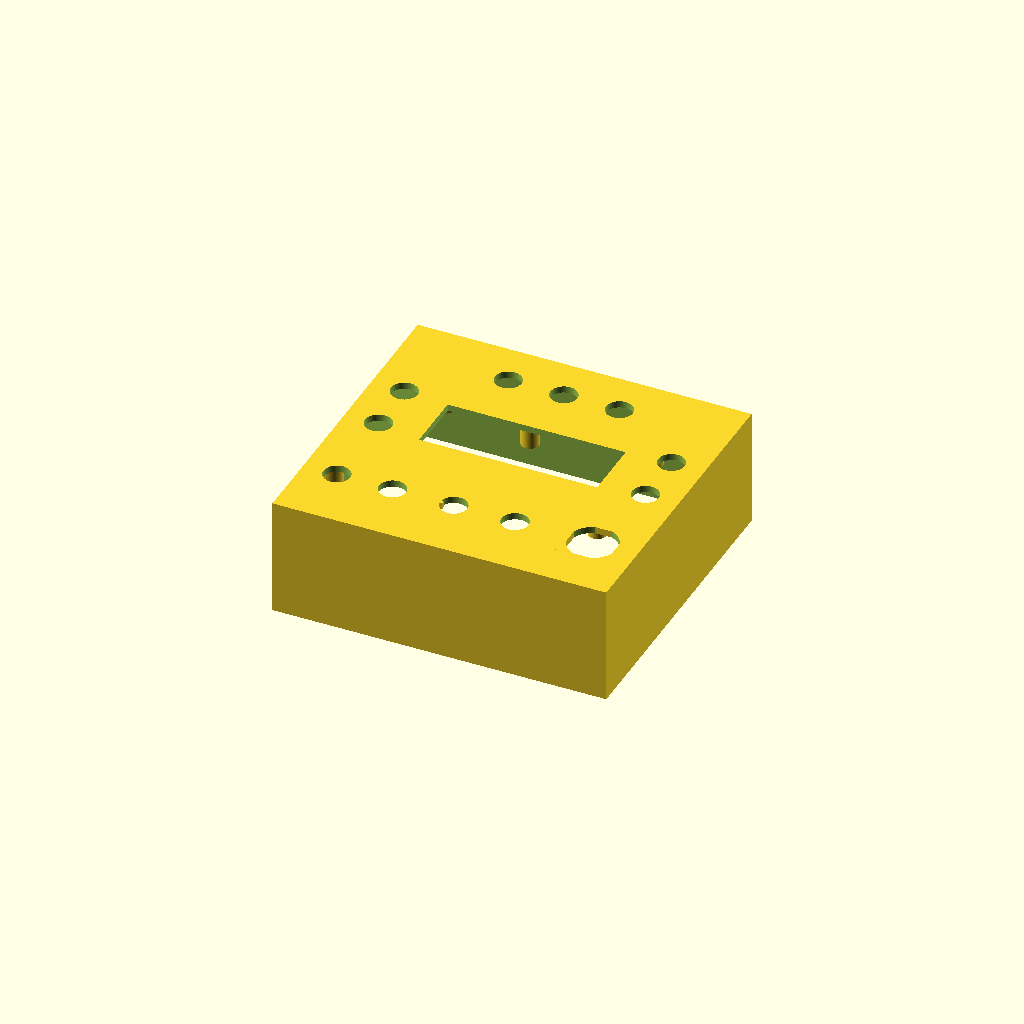
Cell 1 — every parameter at its default value.
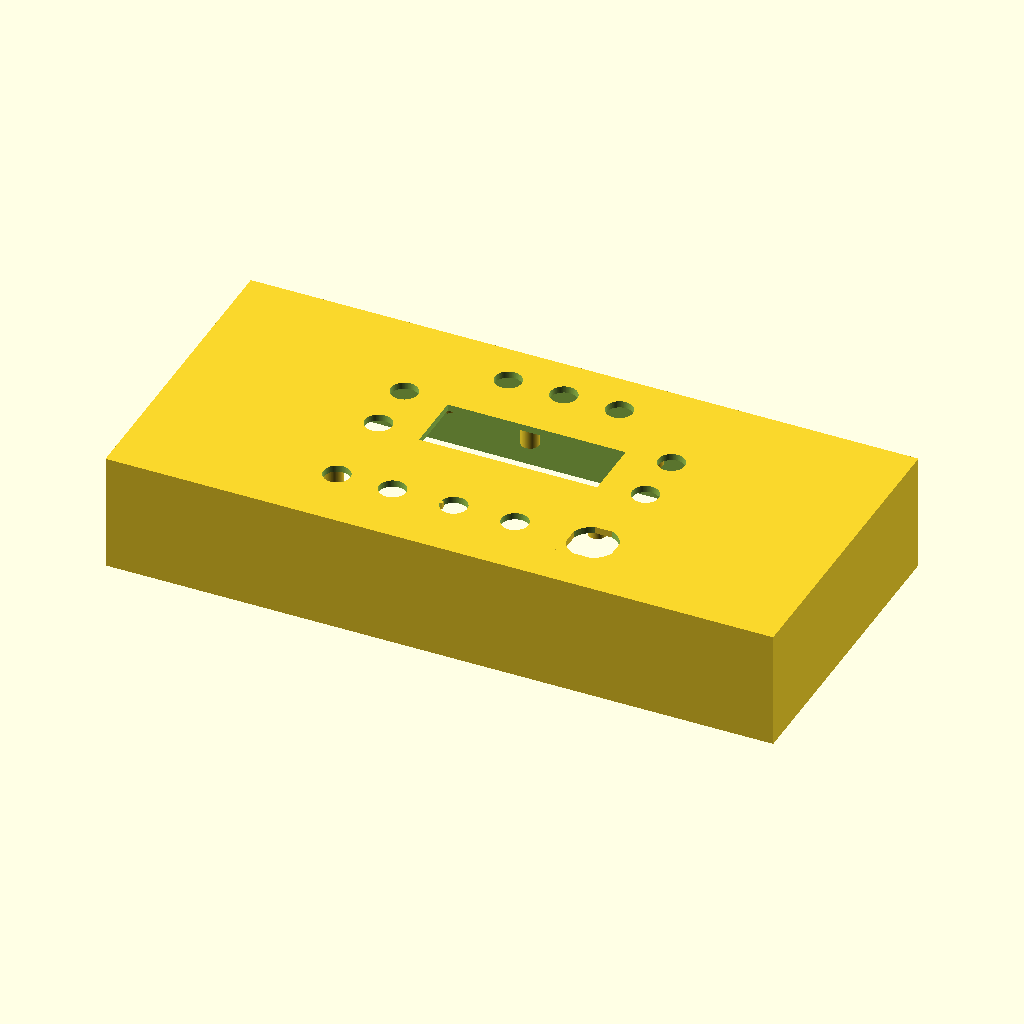
Cell 2 — box_x set to 300, the other parameters unchanged.
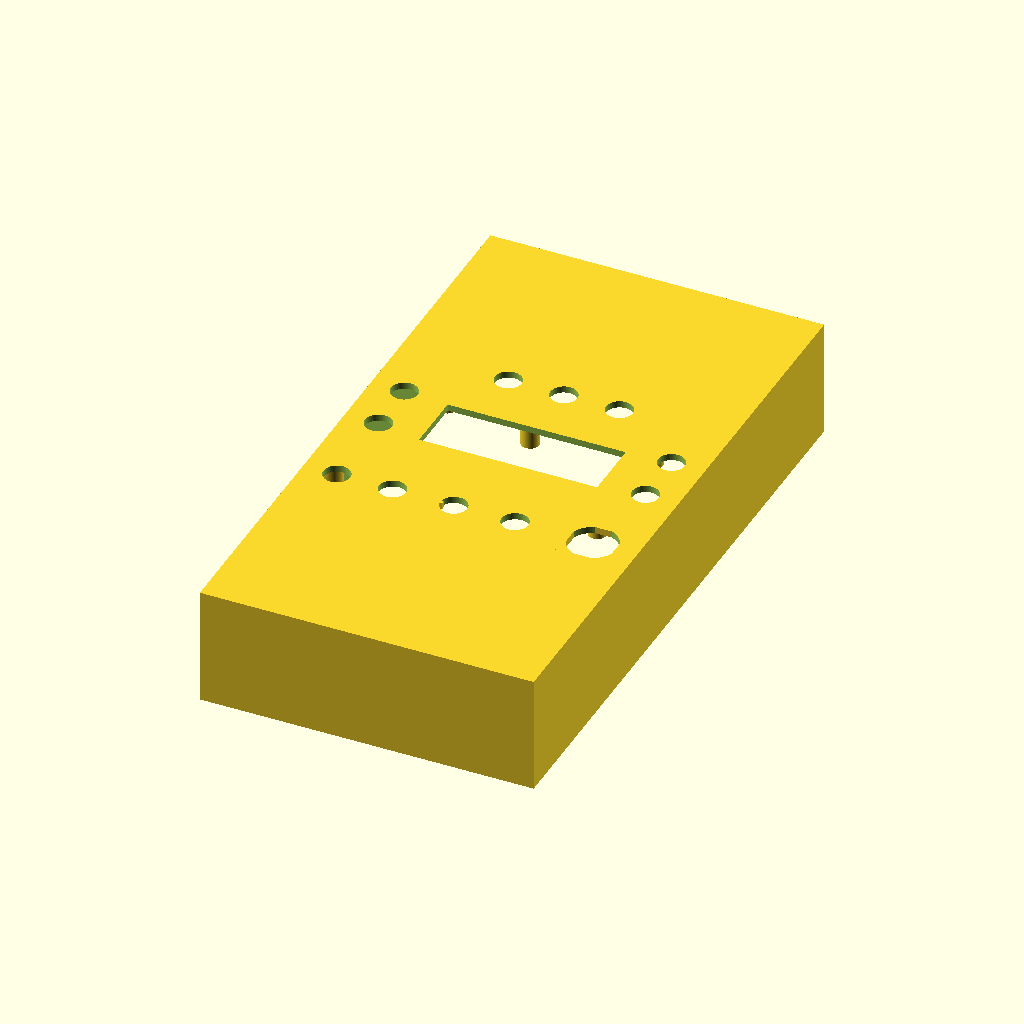
Cell 3: the same model with box_y = 280.
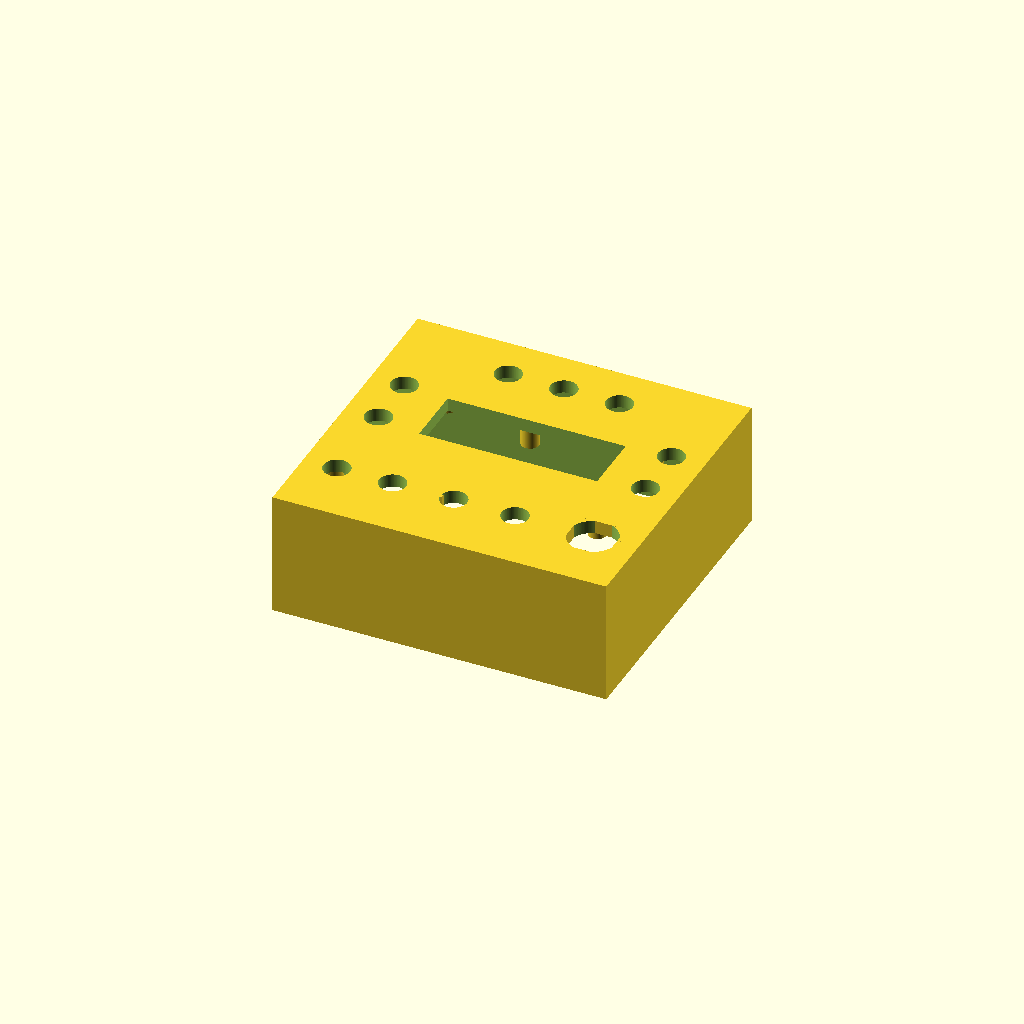
Cell 4: the same model with box_front_thick = 6.
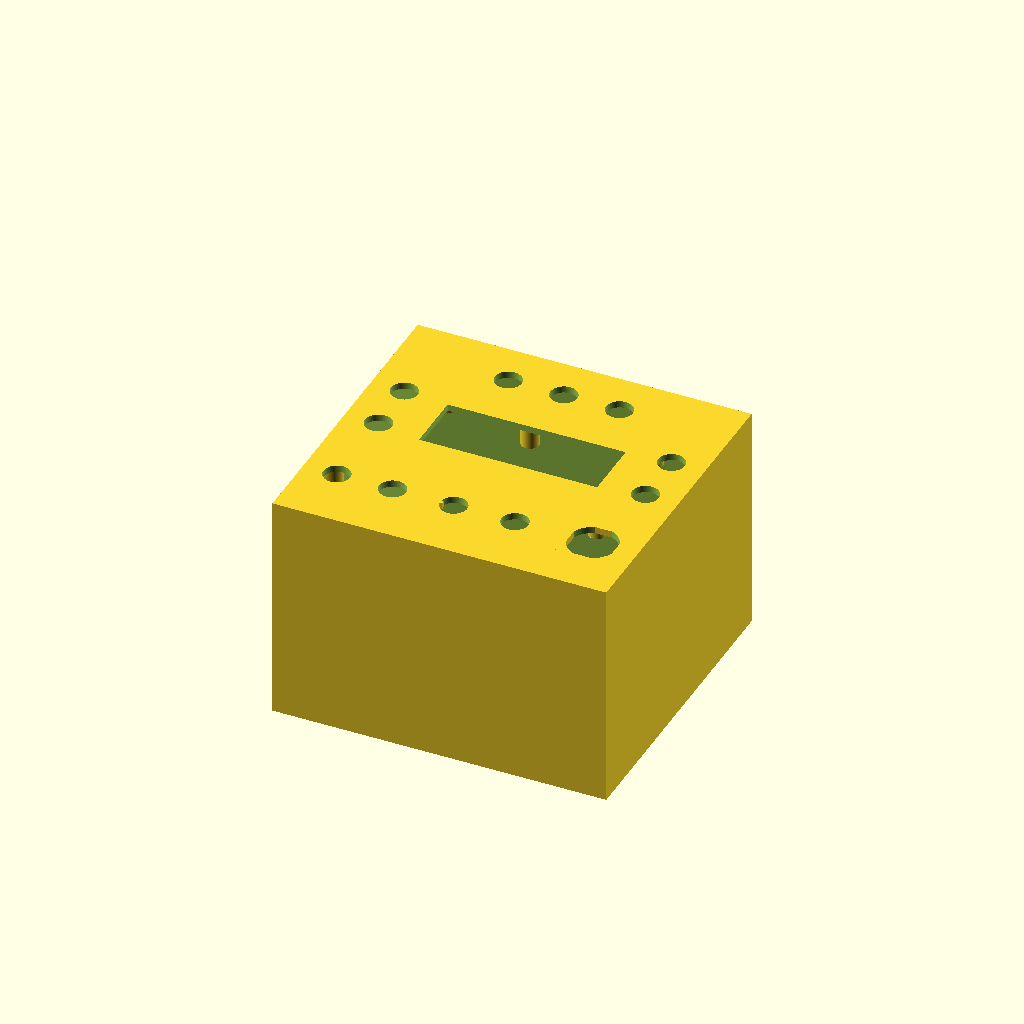
Cell 5 — box_side_tall set to 100, the other parameters unchanged.
One fixed orthographic camera (rotation 55°, 0°, 25°; colour scheme Cornfield) for every cell.
The OpenSCAD source (control_panel.scad):
//Box
box_x = 150;
box_y = 140;
box_front_thick = 3;
box_side_thick = 2;
box_side_tall = 50;
//LCD
lcd_open_x = 80;
lcd_open_y = 27.5;
lcd_peg_x = 93;
lcd_peg_y = 55;
lcd_peg_tall = 9.3;
lcd_peg_dia = 8;
lcd_hole = 2.8;
lcd_y_offset = 10;
//ARDUINO
p1_x = 49;
p2_x = 34;
p3_x = 6;
p23_y = 72.5;
ard_rot = 180;
ard_x_offset = 12;
ard_y_offset = 8;
ard_peg_dia = 8;
ard_peg_tall = 21;
ard_hole = 2.5;
//BUTTONS
butt_d = 12;
//top buttons
top_butt_x_offset = -25;
top_butt_y_offset = 50;
top_butt_cnt = 3;
top_butt_dist = 25;
//side buttons
side_butt_dist = 25;
side_butt_cnt = 2;
ls_butt_x_offset = -60;
ls_butt_y_offset = 0;
rs_butt_x_offset = 60;
rs_butt_y_offset = 0;
//bottom menu buttons
bott_men_butt_x_offset = -60;
bott_men_butt_y_offset = -40;
bott_men_butt_cnt = 2;
bott_men_butt_dist = 25;
//bottom button
b_butt_x_offset = 20;
b_butt_y_offset = -40;
//rotary encoder
rot_d = 42;
rot_bolt_cir = 26;
rot_bolt_cnt = 3;
rot_bolt_dia = 4;
rot_ang = 90;
rot_x_offset = -35;
rot_y_offset = -40;
//toggle switch
tog_dia = 12;
tog_slot_wide = 1.8;
tog_slot_deep = 1;
tog_x_offset = -7.5;
tog_y_offset = -40;
//direction lever
dir_d = 22;
dir_flat = 20.6; 
dir_x_offset = 55;
dir_y_offset = -40;
//bread board
bb_dist = 40.6;
bb_x_offset = -68;
bb_y_offset = -28;
bb_peg_tall = 25;
bb_hole = 2;
bb_peg_dia = 10;
bb_rot = 0;

//SETTINGS
$fn=120;

difference(){
    union(){
        //Main Box
        difference(){
            translate([-box_x/2,-box_y/2,-box_side_tall])
            cube([box_x,box_y,box_front_thick+box_side_tall]);
            translate([-(box_x-box_side_thick*2)/2,-(box_y-box_side_thick*2)/2,-box_side_tall-1])
            cube([(box_x-box_side_thick*2),(box_y-box_side_thick*2),box_side_tall+1]);
        }
        //lcd pegs
        translate([lcd_peg_x/2,lcd_peg_y/2+lcd_y_offset,-lcd_peg_tall])
        cyl_hole(lcd_peg_dia,lcd_peg_tall,lcd_hole);
        translate([lcd_peg_x/2,-lcd_peg_y/2+lcd_y_offset,-lcd_peg_tall])
        cyl_hole(lcd_peg_dia,lcd_peg_tall,lcd_hole);
        translate([-lcd_peg_x/2,-lcd_peg_y/2+lcd_y_offset,-lcd_peg_tall])
        cyl_hole(lcd_peg_dia,lcd_peg_tall,lcd_hole);
        translate([-lcd_peg_x/2,lcd_peg_y/2+lcd_y_offset,-lcd_peg_tall])
        cyl_hole(lcd_peg_dia,lcd_peg_tall,lcd_hole);
        //arduino pegs
        translate([ard_x_offset,ard_y_offset,-ard_peg_tall])
        rotate(ard_rot)
        translate([-p1_x/2,-p23_y/2,0])
        union(){
            cyl_hole(ard_peg_dia,ard_peg_tall,ard_hole);
            translate([p1_x,0,0])
            cyl_hole(ard_peg_dia,ard_peg_tall,ard_hole);
            translate([p2_x,p23_y,0])
            cyl_hole(ard_peg_dia,ard_peg_tall,ard_hole);
            translate([p3_x,p23_y,0])
            cyl_hole(ard_peg_dia,ard_peg_tall,ard_hole);
        }
        //breadboard pegs
        translate([bb_x_offset,bb_y_offset,-bb_peg_tall])
        rotate(bb_rot)
        union(){
            cyl_hole(bb_peg_dia,bb_peg_tall,bb_hole);
            translate([bb_dist,0,0])
            cyl_hole(bb_peg_dia,bb_peg_tall,bb_hole);
        }
    }
    union(){
        //LCD
        translate([-lcd_open_x/2,-lcd_open_y/2+lcd_y_offset,-1])
        cube([lcd_open_x,lcd_open_y,box_front_thick+2]);
        //top buttons
        translate([top_butt_x_offset,top_butt_y_offset,-1])
        for(i=[0:top_butt_cnt-1]){
            translate([i*top_butt_dist,0,0])
            cylinder(d=butt_d,h=box_front_thick+2);
        }

        //left buttons
        translate([ls_butt_x_offset,ls_butt_y_offset,-1])
        for(i=[0:side_butt_cnt-1]){
            translate([0,i*side_butt_dist,0])
            cylinder(d=butt_d,h=box_front_thick+2);
        }
        //right buttons
        translate([rs_butt_x_offset,rs_butt_y_offset,-1])
        for(i=[0:side_butt_cnt-1]){
            translate([0,i*side_butt_dist,0])
            cylinder(d=butt_d,h=box_front_thick+2);
        }
        //bottom menu buttons
        translate([bott_men_butt_x_offset,bott_men_butt_y_offset,-1])
        for(i=[0:bott_men_butt_cnt-1]){
            translate([i*bott_men_butt_dist,0,0])
            cylinder(d=butt_d,h=box_front_thick+2);
        }
        //bottom button
        translate([b_butt_x_offset,b_butt_y_offset,-1])
        cylinder(d=butt_d,h=box_front_thick+2);
        //rotary encoder
        //translate([rot_x_offset, rot_y_offset,-1])
        //union(){
        //    cylinder(d=rot_d,h=box_front_thick+2);
        //    for(i=[0:rot_bolt_cnt-1]){
        //        rotate(i*(360/rot_bolt_cnt)+rot_ang)
        //        translate([rot_bolt_cir,0,0])
        //        cylinder(d=rot_bolt_dia,h=box_front_thick+2);
        //    }
        //}
        //toggle switch
        translate([tog_x_offset,tog_y_offset,-1])
        toggle(tog_dia,box_front_thick+2,tog_slot_wide,tog_slot_deep);
        //direction switch
        translate([dir_x_offset,dir_y_offset,-1])
        cylinder(d=dir_d,h=box_front_thick+2);
    }
}

//direction switch flats
translate([dir_x_offset,dir_y_offset,0])
union(){
    translate([dir_flat/2,-dir_d/2,0])
    cube([dir_d-dir_flat,dir_d,box_front_thick]);
    rotate(90)
    translate([dir_flat/2,-dir_d/2,0])
    cube([dir_d-dir_flat,dir_d,box_front_thick]);
    rotate(180)
    translate([dir_flat/2,-dir_d/2,0])
    cube([dir_d-dir_flat,dir_d,box_front_thick]);
    rotate(-90)
    translate([dir_flat/2,-dir_d/2,0])
    cube([dir_d-dir_flat,dir_d,box_front_thick]);
}

module cyl_hole(cyl_dia, cyl_tall, hole_dia){
    difference(){
        cylinder(d=cyl_dia,h=cyl_tall);
        translate([0,0,-1])
        cylinder(d=hole_dia,h=cyl_tall+2);
    }
}

module toggle(cyl_dia, cyl_tall, slot_gap, slot_deep){
    difference(){
        cylinder(d=cyl_dia,h=cyl_tall);
        translate([-cyl_dia/2-slot_deep,-slot_gap/2,-1])
        cube([slot_deep*2,slot_gap,cyl_tall+2]);
    }
}
Customizer parameters (derived from the source; name, type, default, range or options):
box_x: number, default 150
box_y: number, default 140
box_front_thick: number, default 3
box_side_thick: number, default 2
box_side_tall: number, default 50
lcd_open_x: number, default 80
lcd_open_y: number, default 27.5
lcd_peg_x: number, default 93
lcd_peg_y: number, default 55
lcd_peg_tall: number, default 9.3
lcd_peg_dia: number, default 8
lcd_hole: number, default 2.8
lcd_y_offset: number, default 10
p1_x: number, default 49
p2_x: number, default 34
p3_x: number, default 6
p23_y: number, default 72.5
ard_rot: number, default 180
ard_x_offset: number, default 12
ard_y_offset: number, default 8
ard_peg_dia: number, default 8
ard_peg_tall: number, default 21
ard_hole: number, default 2.5
butt_d: number, default 12
top_butt_x_offset: number, default -25
top_butt_y_offset: number, default 50
top_butt_cnt: number, default 3
top_butt_dist: number, default 25
side_butt_dist: number, default 25
side_butt_cnt: number, default 2
ls_butt_x_offset: number, default -60
ls_butt_y_offset: number, default 0
rs_butt_x_offset: number, default 60
rs_butt_y_offset: number, default 0
bott_men_butt_x_offset: number, default -60
bott_men_butt_y_offset: number, default -40
bott_men_butt_cnt: number, default 2
bott_men_butt_dist: number, default 25
b_butt_x_offset: number, default 20
b_butt_y_offset: number, default -40
rot_d: number, default 42
rot_bolt_cir: number, default 26
rot_bolt_cnt: number, default 3
rot_bolt_dia: number, default 4
rot_ang: number, default 90
rot_x_offset: number, default -35
rot_y_offset: number, default -40
tog_dia: number, default 12
tog_slot_wide: number, default 1.8
tog_slot_deep: number, default 1
tog_x_offset: number, default -7.5
tog_y_offset: number, default -40
dir_d: number, default 22
dir_flat: number, default 20.6
dir_x_offset: number, default 55
dir_y_offset: number, default -40
bb_dist: number, default 40.6
bb_x_offset: number, default -68
bb_y_offset: number, default -28
bb_peg_tall: number, default 25
bb_hole: number, default 2
bb_peg_dia: number, default 10
bb_rot: number, default 0
